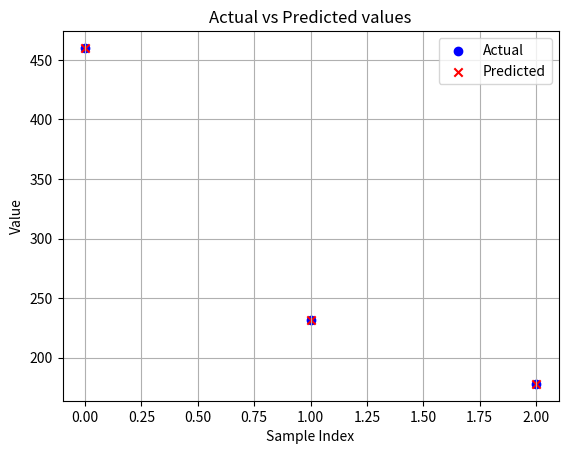

The matplotlib source for this figure:
"""
Hi! This is a simple, multiple variable linear regression code for predicting values with multiple features.

Class Features:
    - Feature Scaling with Z-Score scaling.
    - Model Training with Gradient Descent
    - Model Generation with the found coefficients w and b (Found by Gradient Descent).
    - Checking for convergence with epsilon value and gradient value.
"""

import numpy as np
import matplotlib.pyplot as plt
from math import ceil
import copy

class LinearRegression:
    def __init__(self, x_train, y_train, max_iterations=10000, alpha=0.01, epsilon=1.0e-10, w_init=None, b_init=100):
        
        # We need to scale these X features so that our model is trained better.
        scaled_x_train = self.zscore_normalization(x_train)

        self.x_train = scaled_x_train # x training values
        self.y_train = y_train # y training values
        self.iterations = 0 # Iteration count
        self.max_iterations = max_iterations # Number of iterations for gradient descent algorithm
        self.epsilon = epsilon # Epsilon value for our gradient descent to stop if gradient is lower than epsilon.
        self.alpha = alpha # Learning Rate
        
        # Initial values for w, b
        if w_init == None:
            self.w_init = np.zeros_like(scaled_x_train[0])
        
        self.b_init = b_init
        
        # Run Gradient Descent
        self.w, self.b = self.gradient_descent(self.max_iterations, self.alpha) 
    
    
    def zscore_normalization(self, X):
        # Find the mean of each column
        mu = np.mean(X, axis=0)
        # Find the standard deviation of each column
        sigma = np.std(X, axis=0)
        # Element-wise scaling by substracting mu and dividing the result with standard deviation for that column.
        X_normalized = (X - mu) / sigma

        return X_normalized
    
    
    def model_generate(self, w, b):
        return lambda x: np.dot(x, w) + b
    
    
    def compute_cost(self, w, b):
        m = self.x_train.shape[0]
        model = self.model_generate(w, b)
        # Calculates the cost - how well our model fits to the actual data - (lower == better)
        cost = 0
        for i in range(m):
            cost += (model(self.x_train[i]) - self.y_train[i]) ** 2
        cost /= (2 * m)
        
        return cost
    
    
    def compute_gradient(self, w, b):
        m, n = self.x_train.shape
        
        gradient_w = np.zeros((n,))
        gradient_b = 0
        model = self.model_generate(w, b)
        for i in range(m):
            err = model(self.x_train[i]) - self.y_train[i]
            
            # Gradient of the cost function with respect to coefficients w and b
            for j in range(n):
                gradient_w[j] = gradient_w[j] + err * self.x_train[i, j]
            gradient_b += err
            
        gradient_w = gradient_w / m
        gradient_b = gradient_b / m
        
        return gradient_w, gradient_b
    
    
    def gradient_descent(self, max_iterations, alpha):
        w = copy.deepcopy(self.w_init)
        b = self.b_init
                        
        for i in range(max_iterations):
            gradient_w, gradient_b = self.compute_gradient(w, b)
            cost = self.compute_cost(w, b)
            
            w = w - alpha * gradient_w
            b = b - alpha * gradient_b
            
            self.iterations = self.iterations + 1
            
            if i % (ceil(max_iterations) / 10) == 0:
                # Print out the cost, w, b 10 times throughout the gradient descent so that we can see our progress.
                print(f"#{i} - cost: {cost}, w: {w}, b: {b}")
            
            # If w or b stops incrementing or increments as smaller than epsilon, then return because our gradient descent converged. 
            if abs(max(gradient_w)) < self.epsilon and abs(gradient_b) < self.epsilon:
                return w, b
        return w, b
    
    
    def get_model(self):
        return self.model_generate(self.w, self.b)

    
    def __str__(self):
        return f"Linear Regression model found by Gradient Descent is:\nF(x) = {self.w} . X + {self.b}\nIterations Completed : {self.iterations}"

## Training & using linear regression model
    
x_train = np.array([[2104, 5, 1, 45], [1416, 3, 2, 40], [852, 2, 1, 35]]) # Example training features
y_train = np.array([460, 232, 178])

linear_reg = LinearRegression(x_train, y_train, max_iterations=10000) # Gradient Descent will run and find optimal w and b

print(linear_reg) # This will run __str__() method.

F = linear_reg.get_model() # This is our model with trained coefficients.

# Plotting actual values VS predicted values.

y_predictions = np.array([F(i) for i in linear_reg.zscore_normalization(x_train)]) # This line creates a numpy array with all prediction values.

plt.scatter(range(len(y_train)), y_train, color='b', label='Actual')
plt.scatter(range(len(y_predictions)), y_predictions, color='r', marker='x', label='Predicted')

plt.title("Actual vs Predicted values")
plt.xlabel("Sample Index")
plt.ylabel("Value")
plt.legend()
plt.grid(True)
plt.show()
